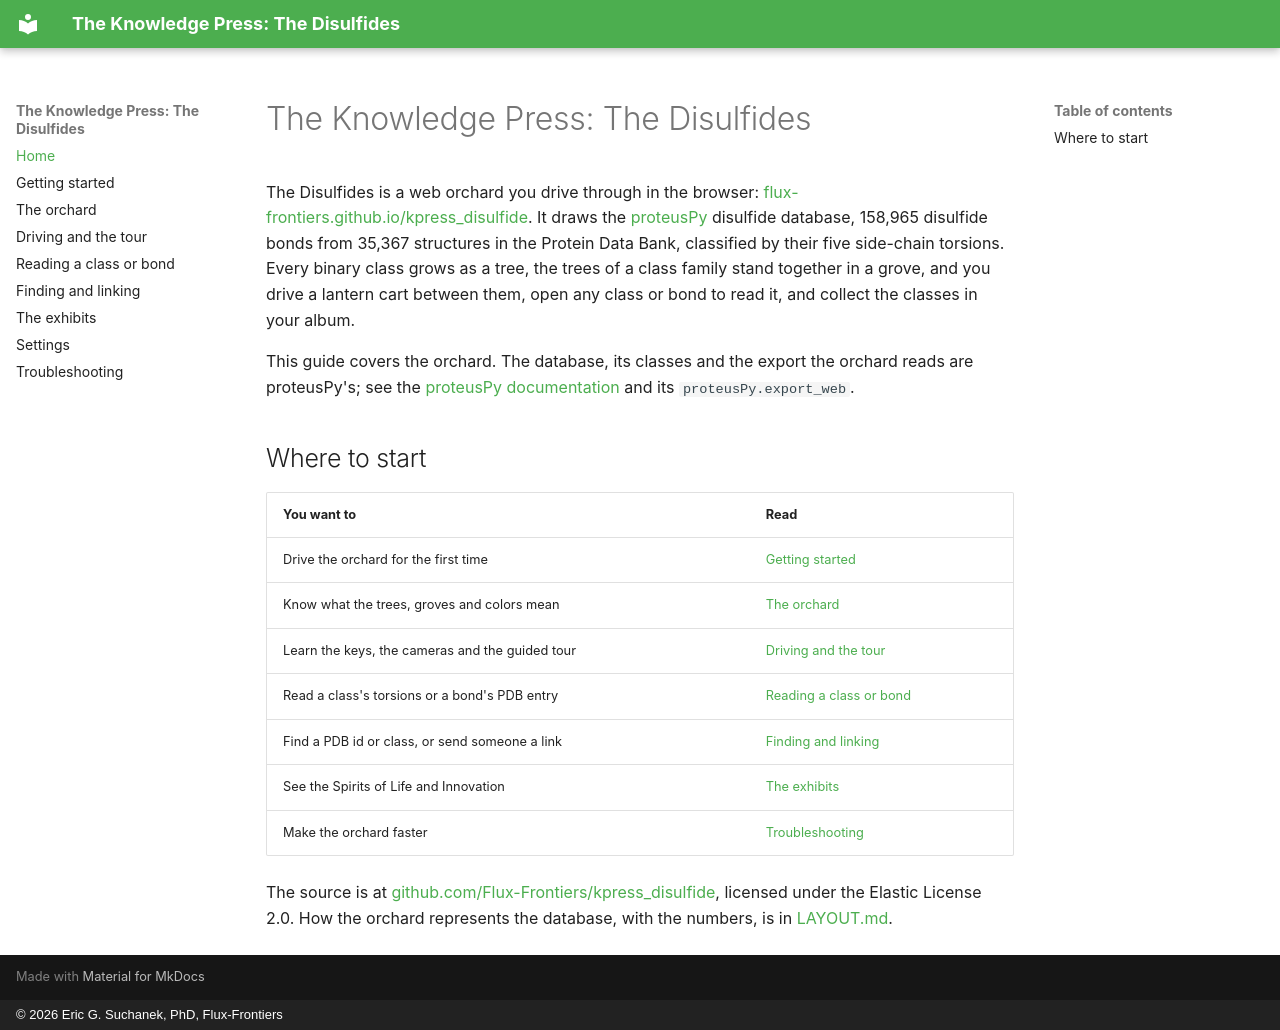

repository: Flux-Frontiers/kpress_disulfide · page: index.html · generator: mkdocs · copyright: © 2026 Eric G. Suchanek, PhD, Flux-Frontiers

# The Knowledge Press: The Disulfides

The Disulfides is a web orchard you drive through in the browser:
[flux-frontiers.github.io/kpress_disulfide](https://flux-frontiers.github.io/kpress_disulfide/).
It draws the [proteusPy](https://github.com/suchanek/proteusPy) disulfide
database, 158,965 disulfide bonds from 35,367 structures in the Protein
Data Bank, classified by their five side-chain torsions. Every binary class
grows as a tree, the trees of a class family stand together in a grove, and
you drive a lantern cart between them, open any class or bond to read it,
and collect the classes in your album.

This guide covers the orchard. The database, its classes and the export the
orchard reads are proteusPy's; see the
[proteusPy documentation](https://suchanek.github.io/proteusPy/) and its
`proteusPy.export_web`.

## Where to start

| You want to | Read |
| --- | --- |
| Drive the orchard for the first time | [Getting started](guide/getting-started.md) |
| Know what the trees, groves and colors mean | [The orchard](guide/the-orchard.md) |
| Learn the keys, the cameras and the guided tour | [Driving and the tour](guide/driving.md) |
| Read a class's torsions or a bond's PDB entry | [Reading a class or bond](guide/reading.md) |
| Find a PDB id or class, or send someone a link | [Finding and linking](guide/finding.md) |
| See the Spirits of Life and Innovation | [The exhibits](guide/exhibits.md) |
| Make the orchard faster | [Troubleshooting](guide/troubleshooting.md#the-orchard-is-slow) |

The source is at
[github.com/Flux-Frontiers/kpress_disulfide](https://github.com/Flux-Frontiers/kpress_disulfide),
licensed under the Elastic License 2.0. How the orchard represents the
database, with the numbers, is in
[LAYOUT.md](https://github.com/Flux-Frontiers/kpress_disulfide/blob/main/web/LAYOUT.md).
